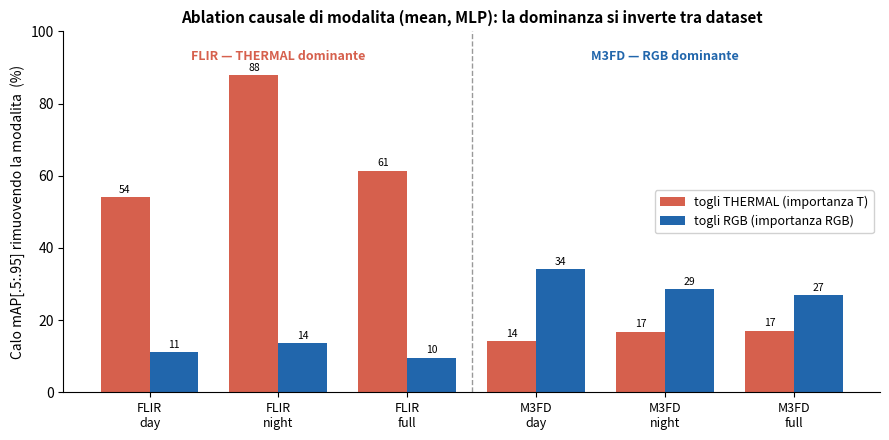

Write the Python code that produced this figure. (Note: this script raises an exception after producing the figure.)
"""
plot_ablation_crossdataset.py
Grafico a barre del calo di mAP per modalita' rimossa (ablation mean, MLP),
confronto FLIR (thermal-dominant) vs M3FD (rgb-dominant), per scena.
"""
import matplotlib
matplotlib.use('Agg')
import matplotlib.pyplot as plt
import numpy as np
import os

# calo % di mAP[.5:.95] rimuovendo ciascuna modalita' (ablate-mode mean, MLP)
# struttura: (etichetta, drop_thermal_%, drop_rgb_%)
DATA = [
    ('FLIR\nday',   54.0, 11.2),
    ('FLIR\nnight', 87.9, 13.7),
    ('FLIR\nfull',  61.4,  9.6),
    ('M3FD\nday',   14.1, 34.2),
    ('M3FD\nnight', 16.8, 28.6),
    ('M3FD\nfull',  17.1, 26.9),
]

labels    = [d[0] for d in DATA]
drop_t    = [d[1] for d in DATA]
drop_r    = [d[2] for d in DATA]

x = np.arange(len(labels))
w = 0.38

fig, ax = plt.subplots(figsize=(9, 4.5), facecolor='white')
b1 = ax.bar(x - w/2, drop_t, w, label='togli THERMAL (importanza T)',
            color='#d6604d')
b2 = ax.bar(x + w/2, drop_r, w, label='togli RGB (importanza RGB)',
            color='#2166ac')

ax.axvline(2.5, color='#999999', linestyle='--', linewidth=1)
ax.text(1.0, 92, 'FLIR — THERMAL dominante', ha='center', fontsize=9,
        color='#d6604d', fontweight='bold')
ax.text(4.0, 92, 'M3FD — RGB dominante', ha='center', fontsize=9,
        color='#2166ac', fontweight='bold')

ax.set_ylabel('Calo mAP[.5:.95] rimuovendo la modalita  (%)', fontsize=10)
ax.set_title('Ablation causale di modalita (mean, MLP): la dominanza si inverte tra dataset',
             fontsize=11, fontweight='bold')
ax.set_xticks(x)
ax.set_xticklabels(labels, fontsize=9)
ax.set_ylim(0, 100)
ax.legend(fontsize=9, framealpha=0.9)
ax.spines[['top', 'right']].set_visible(False)

for bars in (b1, b2):
    for r in bars:
        ax.text(r.get_x() + r.get_width()/2, r.get_height() + 1.2,
                f'{r.get_height():.0f}', ha='center', fontsize=7.5)

fig.tight_layout()
out = os.path.join(os.path.dirname(__file__), 'ablation_crossdataset.png')
fig.savefig(out, dpi=150, bbox_inches='tight')
print('saved:', out)
